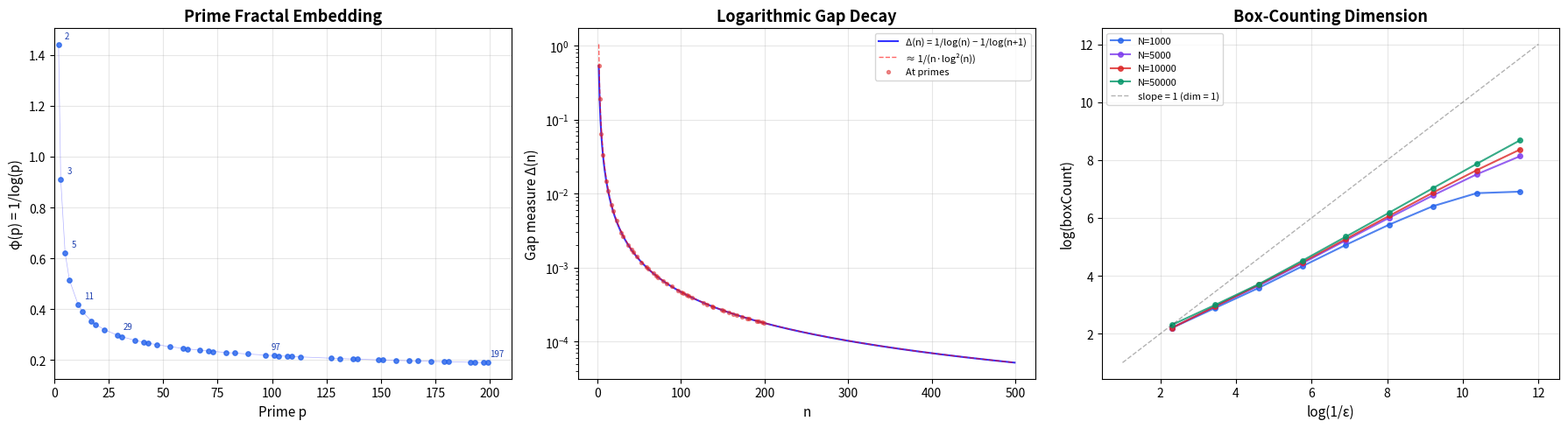

Write the Python code that produced this figure.
#!/usr/bin/env python3
"""
Visualization: Prime Fractal Embedding and Metric Space

Visualizes the prime fractal embedding p ↦ 1/log(p) and its properties:
- The embedding of primes on the real line
- Distance decay between consecutive primes
- Box-counting dimension estimation
"""

import math
import matplotlib
matplotlib.use('Agg')
import matplotlib.pyplot as plt
import numpy as np


def sieve_of_eratosthenes(n):
    if n < 2:
        return []
    sieve = [True] * (n + 1)
    sieve[0] = sieve[1] = False
    for i in range(2, int(n**0.5) + 1):
        if sieve[i]:
            for j in range(i * i, n + 1, i):
                sieve[j] = False
    return [i for i in range(2, n + 1) if sieve[i]]


def prime_fractal_embed(n):
    if n >= 2:
        return 1.0 / math.log(n)
    return 0.0


def box_count(N, epsilon):
    boxes = set()
    for n in range(2, N + 1):
        val = prime_fractal_embed(n)
        box_idx = int(math.floor(val / epsilon))
        boxes.add(box_idx)
    return len(boxes)


# Create figure with 3 subplots
fig, axes = plt.subplots(1, 3, figsize=(18, 5))

# ─── Panel 1: Prime Fractal Embedding ───
ax1 = axes[0]
primes = sieve_of_eratosthenes(200)
embeddings = [prime_fractal_embed(p) for p in primes]

ax1.scatter(primes, embeddings, s=15, c='#2563eb', alpha=0.8, zorder=3)
ax1.plot(primes, embeddings, 'b-', alpha=0.3, linewidth=0.5)

# Annotate a few primes
for p in [2, 3, 5, 11, 29, 97, 197]:
    if p in primes:
        e = prime_fractal_embed(p)
        ax1.annotate(f'{p}', (p, e), textcoords="offset points",
                    xytext=(5, 5), fontsize=7, color='#1e40af')

ax1.set_xlabel('Prime p', fontsize=11)
ax1.set_ylabel('φ(p) = 1/log(p)', fontsize=11)
ax1.set_title('Prime Fractal Embedding', fontsize=13, fontweight='bold')
ax1.grid(True, alpha=0.3)
ax1.set_xlim(0, 210)

# ─── Panel 2: Gap Measure Decay ───
ax2 = axes[1]
ns = list(range(2, 500))
gaps = [1.0/math.log(n) - 1.0/math.log(n+1) for n in ns]
approx = [1.0/(n * math.log(n)**2) for n in ns]

ax2.semilogy(ns, gaps, 'b-', linewidth=1.5, label='Δ(n) = 1/log(n) − 1/log(n+1)', alpha=0.8)
ax2.semilogy(ns, approx, 'r--', linewidth=1, label='≈ 1/(n·log²(n))', alpha=0.6)

# Mark prime positions
prime_gaps = [(p, 1.0/math.log(p) - 1.0/math.log(p+1)) for p in primes if p < 500]
px, py = zip(*prime_gaps)
ax2.scatter(px, py, s=8, c='#dc2626', alpha=0.5, zorder=3, label='At primes')

ax2.set_xlabel('n', fontsize=11)
ax2.set_ylabel('Gap measure Δ(n)', fontsize=11)
ax2.set_title('Logarithmic Gap Decay', fontsize=13, fontweight='bold')
ax2.legend(fontsize=8, loc='upper right')
ax2.grid(True, alpha=0.3)

# ─── Panel 3: Box-Counting Dimension ───
ax3 = axes[2]

Ns = [1000, 5000, 10000, 50000]
colors = ['#2563eb', '#7c3aed', '#dc2626', '#059669']

for N, color in zip(Ns, colors):
    scales = [10**(-k/2) for k in range(2, 11)]
    log_inv = []
    log_bc = []
    for eps in scales:
        bc = box_count(N, eps)
        if bc > 1:
            log_inv.append(math.log(1.0/eps))
            log_bc.append(math.log(bc))
    ax3.plot(log_inv, log_bc, 'o-', color=color, markersize=4,
             linewidth=1.5, label=f'N={N}', alpha=0.8)

# Reference line: slope = 1
x_ref = np.linspace(1, 12, 100)
ax3.plot(x_ref, x_ref, 'k--', alpha=0.3, linewidth=1, label='slope = 1 (dim = 1)')

ax3.set_xlabel('log(1/ε)', fontsize=11)
ax3.set_ylabel('log(boxCount)', fontsize=11)
ax3.set_title('Box-Counting Dimension', fontsize=13, fontweight='bold')
ax3.legend(fontsize=8)
ax3.grid(True, alpha=0.3)

plt.tight_layout()
plt.savefig('prime_fractal_visualization.png', dpi=150, bbox_inches='tight')
print("Saved: prime_fractal_visualization.png")
